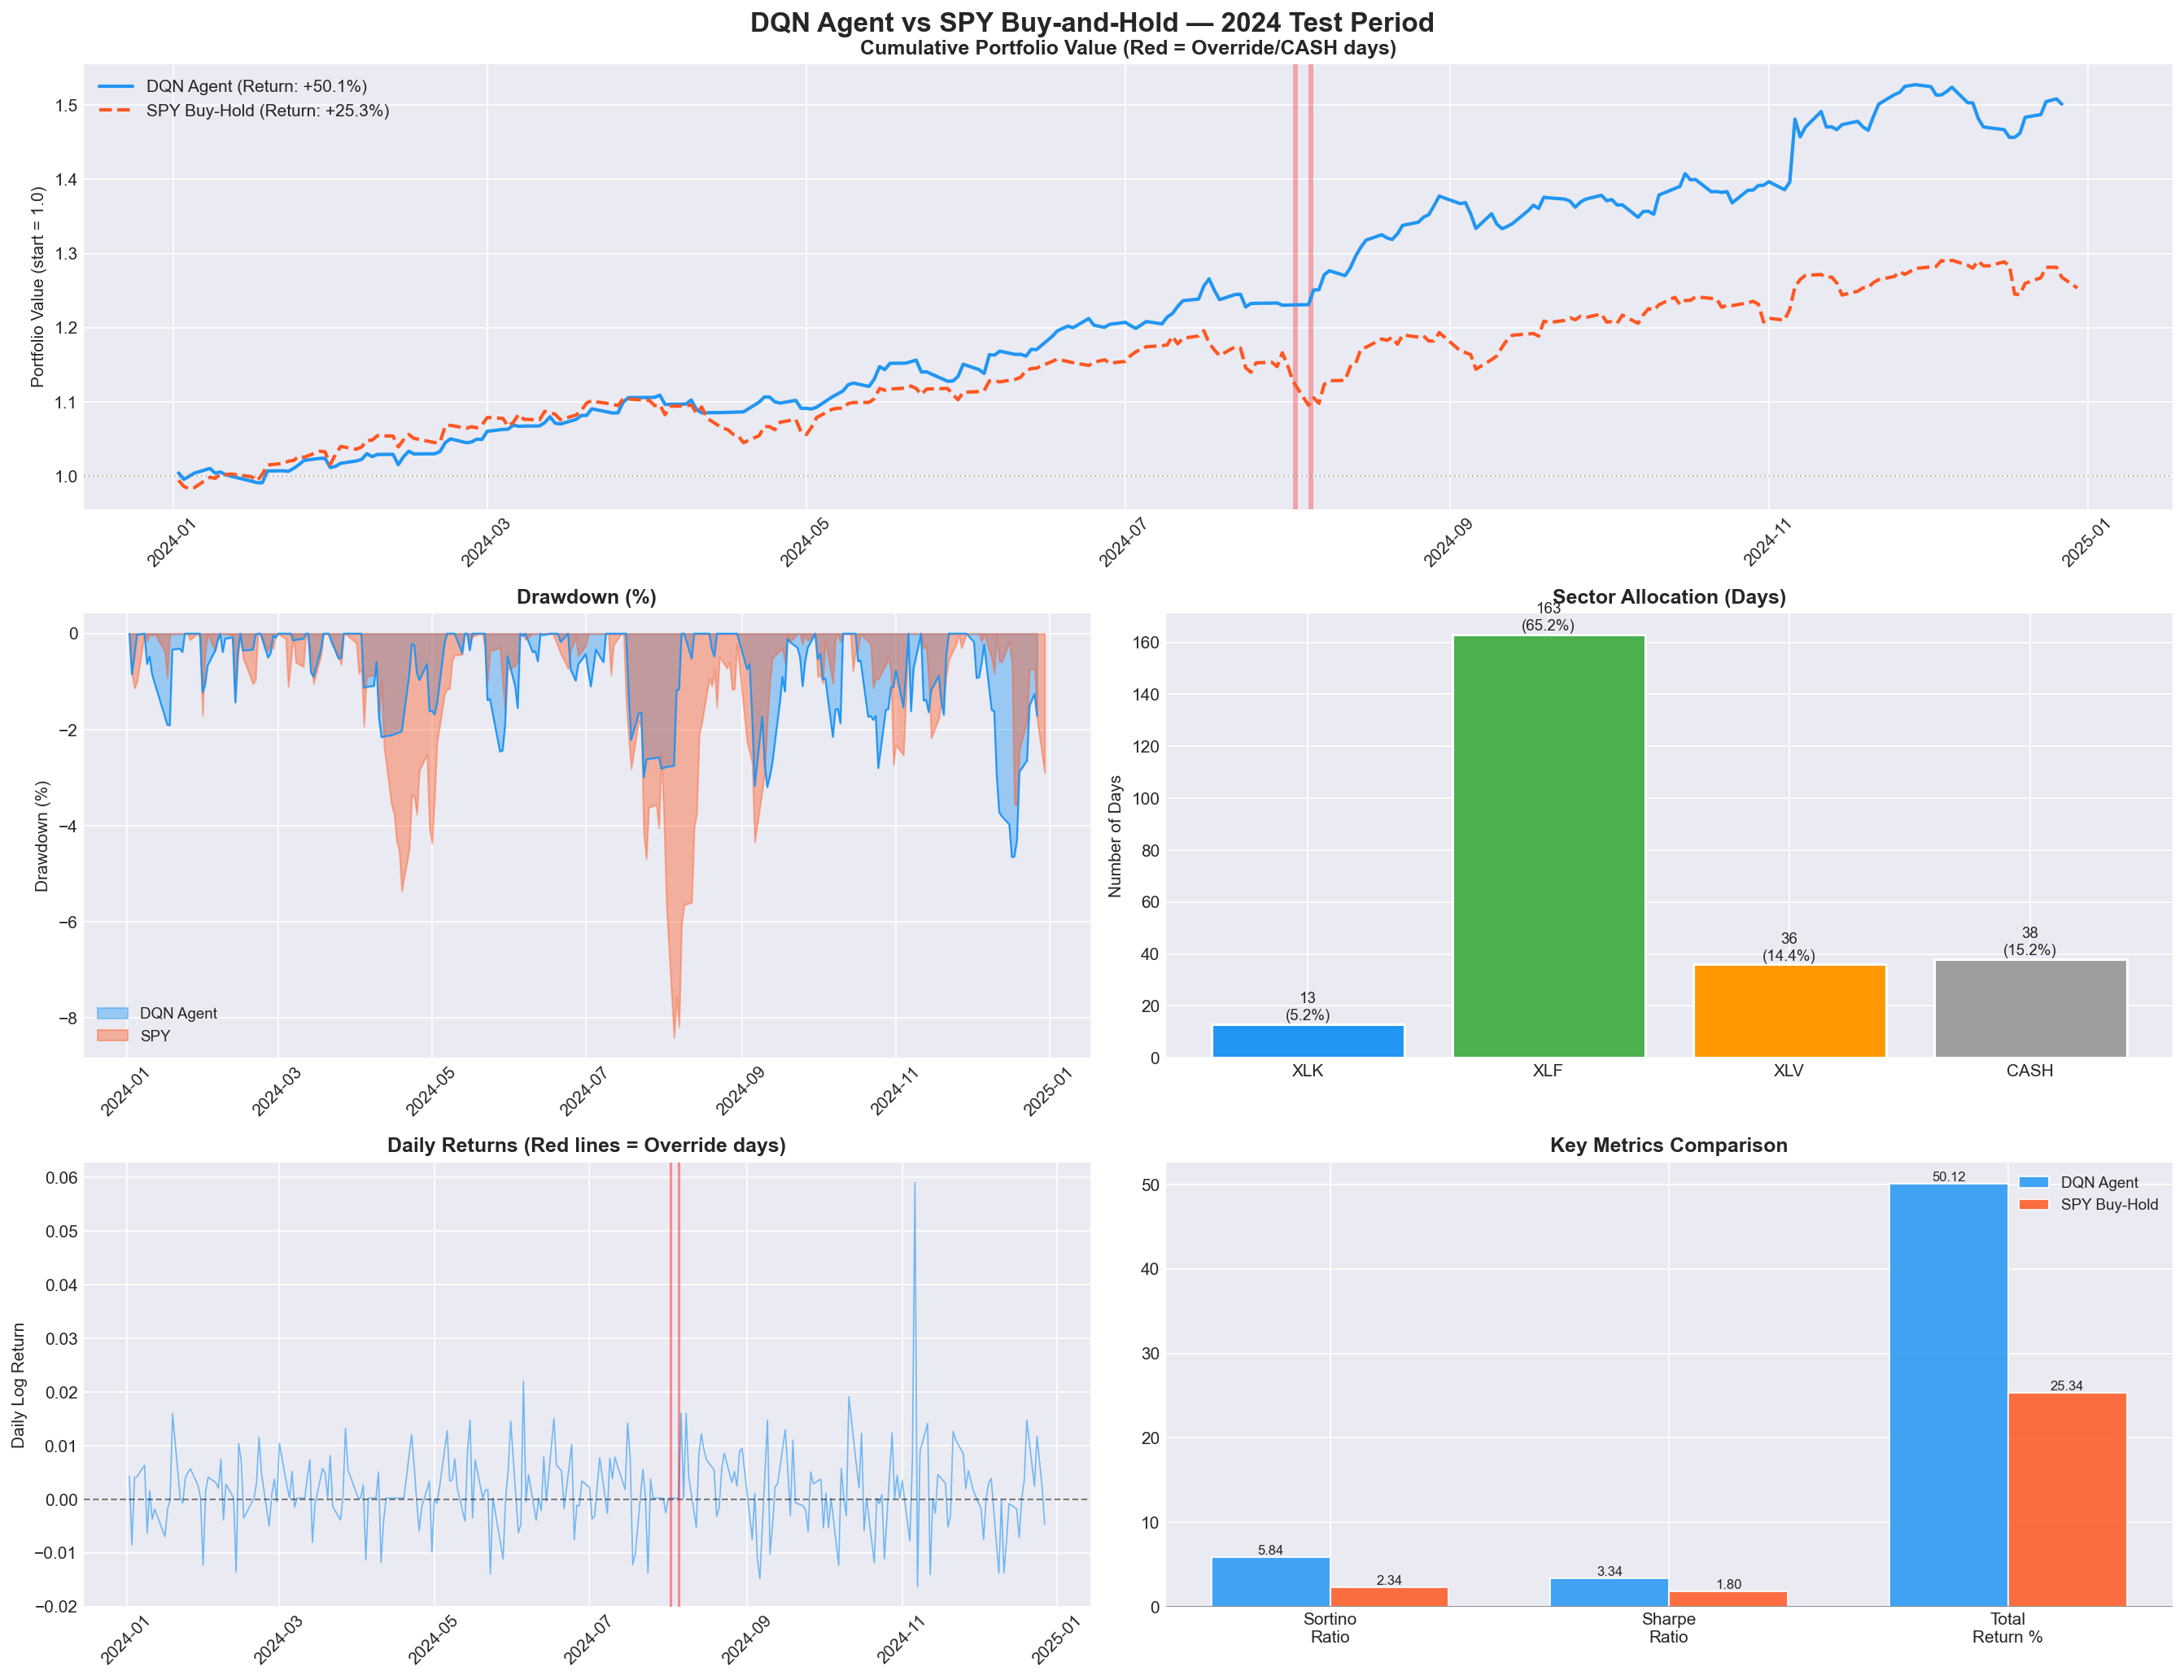

Values plotted in this chart, from the file beside it:
date, action_requested, action_executed, override, daily_return, reward, portfolio_value
2024-01-02, XLF, XLF, False, 0.004246, 0.004246, 1.004
2024-01-03, XLF, XLF, False, -0.008511, -0.008511, 0.9957
2024-01-04, XLF, XLF, False, 0.003999, 0.003999, 0.9997
2024-01-05, XLF, XLF, False, 0.004247, 0.004247, 1.004
2024-01-08, XLF, XLF, False, 0.006338, 0.006338, 1.01
2024-01-09, XLF, XLF, False, -0.006338, 0.05473, 1.004
2024-01-10, XLF, XLF, False, 0.001588, 0.07482, 1.006
2024-01-11, XLF, XLF, False, -0.00371, 0.008135, 1.002
2024-01-12, XLF, XLF, False, -0.00186, -0.00186, 1
2024-01-16, XLF, XLF, False, -0.006939, -0.03611, 0.9931
2024-01-17, XLF, XLF, False, -0.001876, -0.03329, 0.9912
2024-01-18, XLV, XLV, False, -0.0001435, -0.02603, 0.9911
2024-01-19, XLF, XLF, False, 0.01595, 0.03458, 1.007
2024-01-22, CASH, CASH, False, 0.0002063, 0.01802, 1.007
2024-01-23, XLV, XLV, False, -0.0007141, 0.01401, 1.006
2024-01-24, XLF, XLF, False, 0.003922, 0.02608, 1.01
2024-01-25, XLF, XLF, False, 0.004946, 0.03572, 1.015
2024-01-26, XLV, XLV, False, 0.005689, 0.04553, 1.021
2024-01-29, XLF, XLF, False, 0.002584, 0.04496, 1.024
2024-01-30, CASH, CASH, False, 0.0002065, 0.04082, 1.024
2024-01-31, XLF, XLF, False, -0.01231, -0.002876, 1.012
2024-02-01, XLF, XLF, False, 0.001547, 0.02415, 1.013
2024-02-02, XLF, XLF, False, 0.004113, 0.02687, 1.017
2024-02-05, XLV, XLV, False, 0.003094, 0.02435, 1.02
2024-02-06, XLF, XLF, False, 0.002063, 0.01774, 1.023
2024-02-07, XLF, XLF, False, 0.00744, 0.03961, 1.03
2024-02-08, XLF, XLF, False, -0.003842, 0.02331, 1.026
2024-02-09, XLF, XLF, False, 0.002819, 0.03637, 1.029
2024-02-12, CASH, CASH, False, 0.0002075, 0.03445, 1.029
2024-02-13, XLF, XLF, False, -0.01359, 0.006814, 1.015
2024-02-14, XLK, XLK, False, 0.0104, 0.04057, 1.026
2024-02-15, XLV, XLV, False, 0.00726, 0.04565, 1.034
2024-02-16, XLF, XLF, False, -0.003526, 0.01831, 1.03
2024-02-20, CASH, CASH, False, 0.0002069, 0.02204, 1.03
2024-02-21, XLF, XLF, False, 0.003032, 0.03123, 1.033
2024-02-22, XLF, XLF, False, 0.01154, 0.04792, 1.045
2024-02-23, XLV, XLV, False, 0.004745, 0.04091, 1.05
2024-02-26, XLF, XLF, False, -0.004975, 0.02133, 1.045
2024-02-27, XLK, XLK, False, 0.0008755, 0.02523, 1.046
2024-02-28, XLF, XLF, False, 0.003723, 0.0321, 1.05
2024-02-29, XLF, XLF, False, -0.0004957, 0.04105, 1.049
2024-03-01, XLV, XLV, False, 0.01044, 0.06207, 1.06
2024-03-04, XLF, XLF, False, 0.002479, 0.05225, 1.063
2024-03-05, XLF, XLF, False, 0.0002477, 0.0468, 1.063
2024-03-06, XLF, XLF, False, 0.005184, 0.05527, 1.069
2024-03-07, XLF, XLF, False, -0.001478, 0.03982, 1.067
2024-03-08, CASH, CASH, False, 0.0002075, 0.04239, 1.067
2024-03-11, CASH, CASH, False, 0.0002079, 0.03959, 1.068
2024-03-12, XLF, XLF, False, 0.004169, 0.0478, 1.072
2024-03-13, XLF, XLF, False, 0.007315, 0.1837, 1.08
2024-03-14, XLF, XLF, False, -0.00805, 0.07252, 1.071
2024-03-15, XLF, XLF, False, -0.0009803, 0.06494, 1.07
2024-03-18, XLF, XLF, False, 0.005717, 0.08193, 1.076
2024-03-19, XLF, XLF, False, 0.004882, 0.08917, 1.082
2024-03-20, CASH, CASH, False, 0.0002075, 0.07962, 1.082
2024-03-21, XLF, XLF, False, 0.008148, 0.0817, 1.091
2024-03-22, XLV, XLV, False, -0.001374, 0.06544, 1.089
2024-03-25, XLF, XLF, False, -0.00387, 0.06791, 1.085
2024-03-26, CASH, CASH, False, 0.0002071, 0.07071, 1.085
2024-03-27, XLV, XLV, False, 0.01322, 0.1019, 1.1
... 190 more rows
